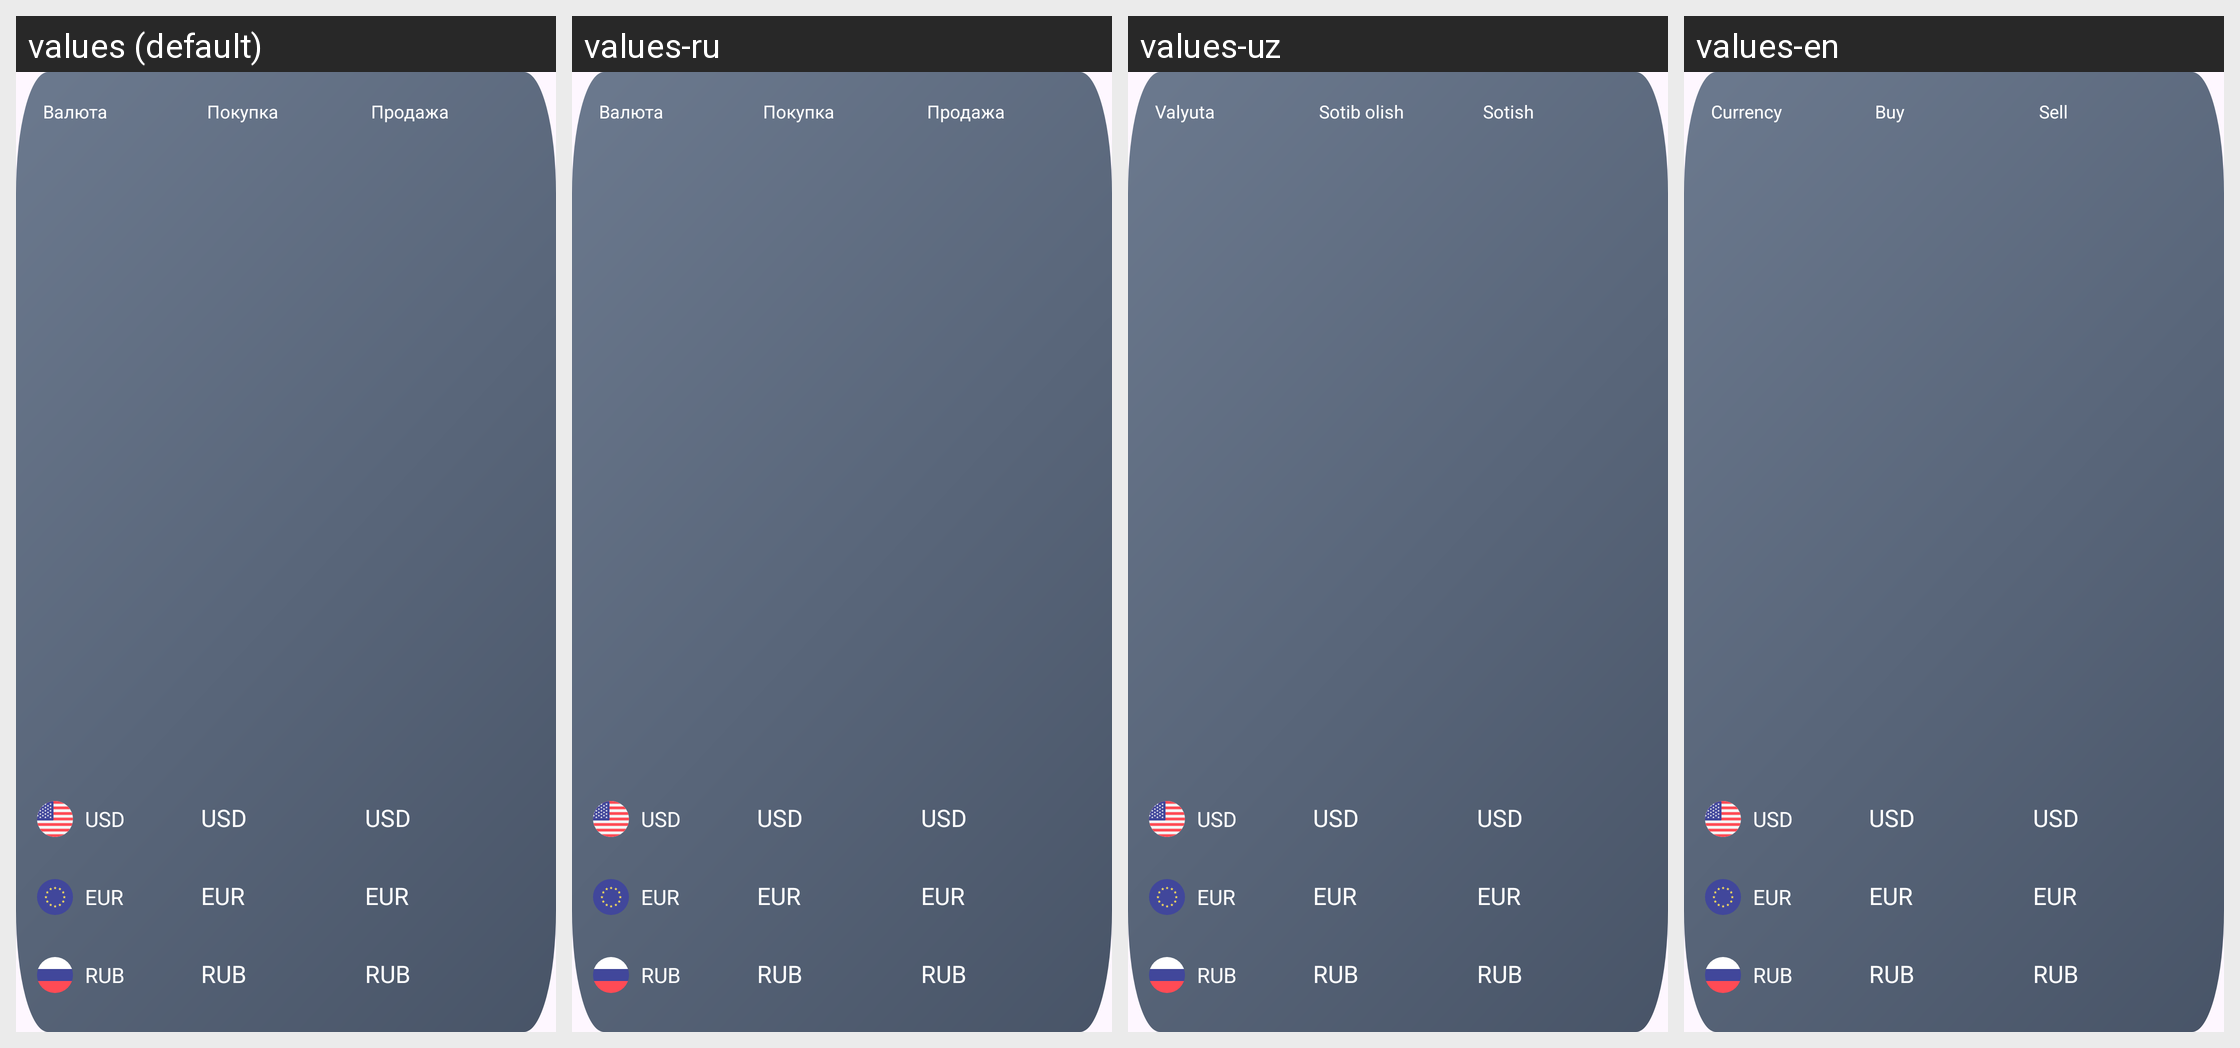

The same Android screen rendered under several of its app's locales, left to right. List the strings drawn on it with the default value and each locale's translation.
Android screen res/layout/currency_rates_widget.xml rendered under 4 locales, left to right: values (default), values-ru, values-uz, values-en. Device: Nexus 5 (rendered at 1080×1920; each locale shown at half size, 540×960, under a caption strip naming it); theme Base.Theme.UniversalMobileDigital.
Strings drawn on this screen, with the default value and each locale's value (text and hints the layout hard-codes, and strings that could not be matched under every locale, appear in the picture but are not listed):

currency_widget
  values: Валюта
  values-ru: Валюта
  values-uz: Valyuta
  values-en: Currency

buy
  values: Покупка
  values-ru: Покупка
  values-uz: Sotib olish
  values-en: Buy

sell
  values: Продажа
  values-ru: Продажа
  values-uz: Sotish
  values-en: Sell

usd
  values: USD
  values-ru: USD
  values-uz: USD
  values-en: USD

eur_text
  values: EUR
  values-ru: EUR
  values-uz: EUR
  values-en: EUR

rub_text
  values: RUB
  values-ru: RUB
  values-uz: RUB
  values-en: RUB
